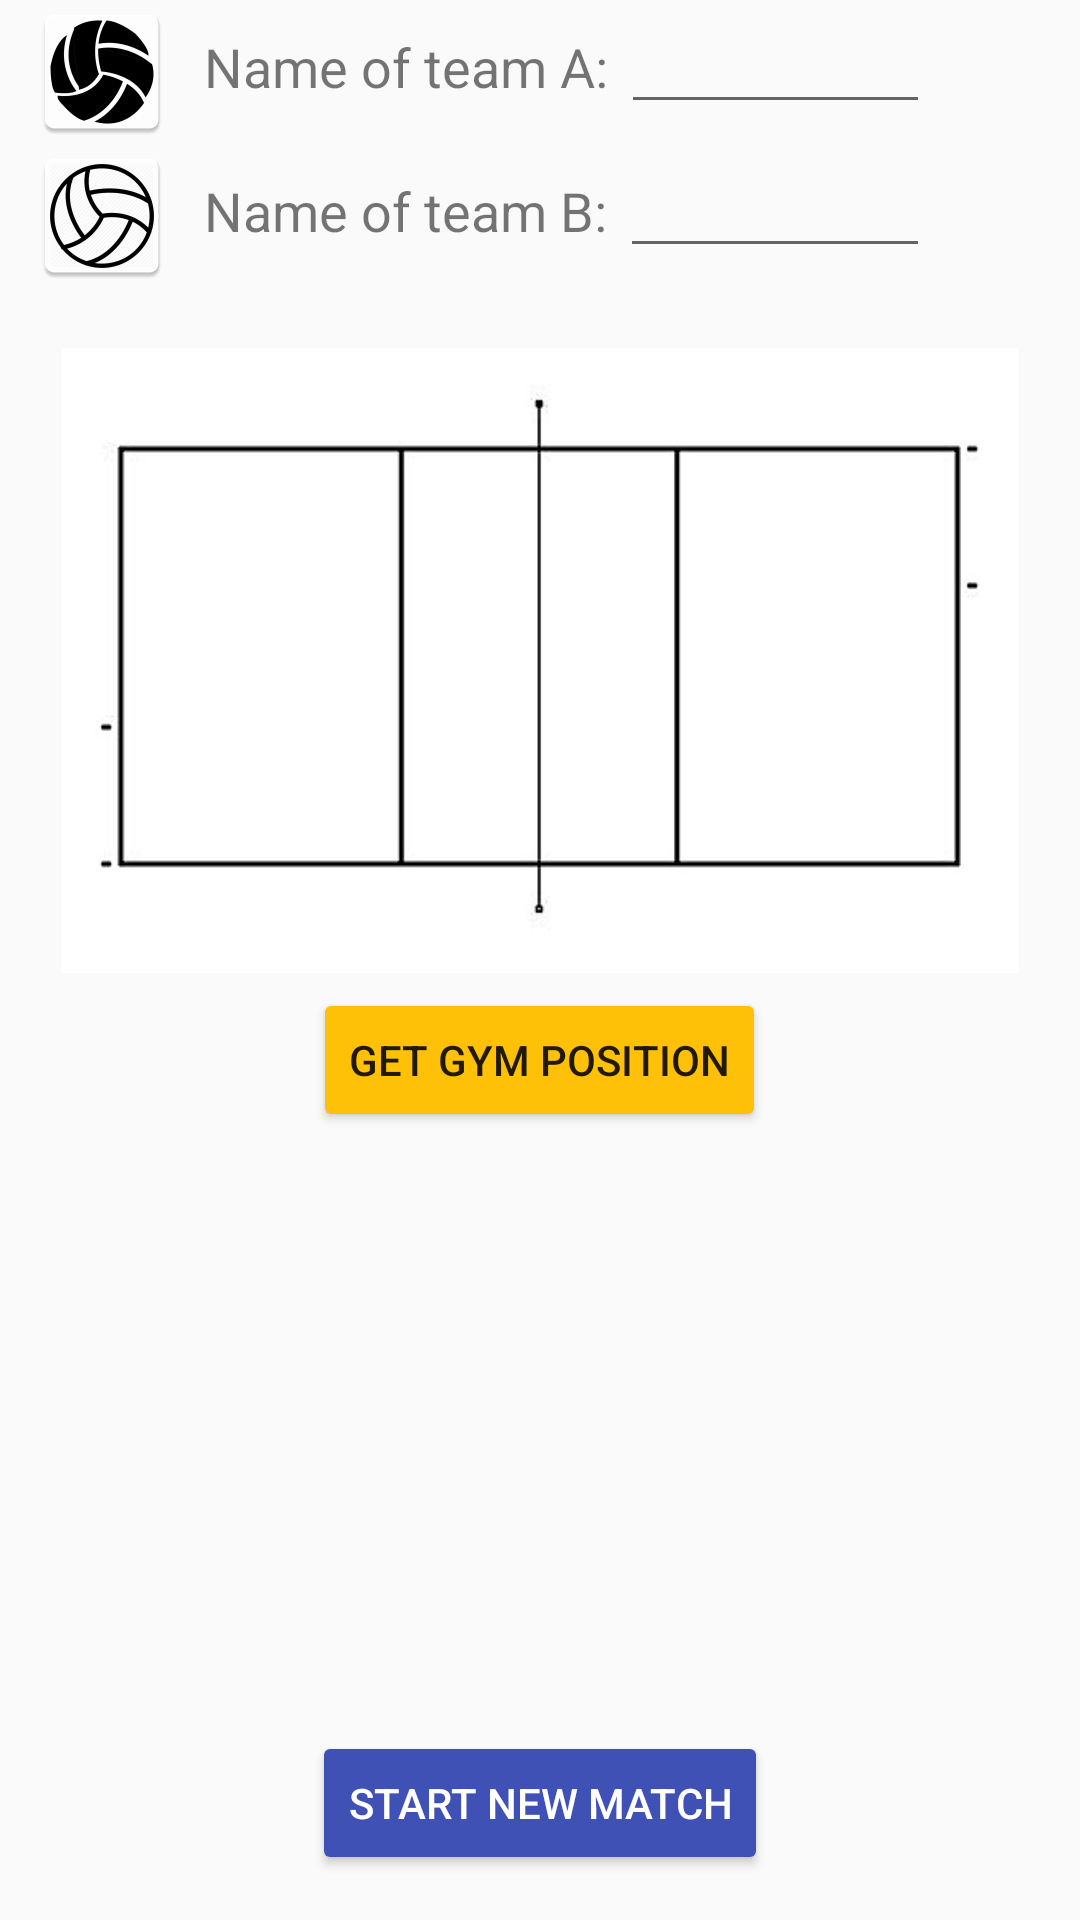

Reconstruct the res/layout file that produces this screen, plus the resources it refers to.
<!-- AndroidManifest.xml: application theme AppTheme -->
<!-- res/layout/match_info.xml -->
<?xml version="1.0" encoding="utf-8"?>
<RelativeLayout
    xmlns:android="http://schemas.android.com/apk/res/android"
    xmlns:tools="http://schemas.android.com/tools"
    xmlns:app="http://schemas.android.com/apk/res-auto"
    android:orientation="horizontal" android:layout_width="match_parent"
    android:layout_height="match_parent"
    >
    <LinearLayout
        android:orientation="vertical" android:layout_width="match_parent"
        android:layout_height="match_parent">
        <LinearLayout
            android:layout_width="match_parent"
            android:layout_height="wrap_content"
            android:orientation="horizontal"
            android:paddingLeft="10dp"
            android:paddingRight="10dp">
            <ImageView
                android:id="@+id/team_a_logo"
                android:layout_width="wrap_content"
                android:layout_height="wrap_content"
                android:src="@mipmap/ic_team_a_logo_placeholder"
                android:adjustViewBounds="true"
                android:maxWidth="50dp"
                android:maxHeight="50dp"
                />

            <TextView
                android:layout_width="wrap_content"
                android:layout_height="wrap_content"
                android:layout_weight="0"
                android:text="Name of team A: "
                android:textSize="18sp"
                android:paddingLeft="10dp"/>
            <EditText
                android:id="@+id/edit_team_a"
                android:layout_width="wrap_content"
                android:layout_height="wrap_content"
                android:layout_weight="2"
                android:maxLines="1"
                android:inputType="textNoSuggestions|textCapSentences"
                android:imeOptions="actionNext"/>
            <ImageView
                android:id="@+id/missing_a_name"
                android:layout_width="wrap_content"
                android:layout_height="wrap_content"
                android:src="@drawable/ic_missing_field"
                android:layout_margin="4dp"
                android:visibility="invisible"/>
        </LinearLayout>

        <LinearLayout
            android:layout_width="match_parent"
            android:layout_height="wrap_content"
            android:orientation="horizontal"
            android:paddingLeft="10dp"
            android:paddingRight="10dp"
            >

            <ImageView
                android:id="@+id/team_b_logo"
                android:layout_width="wrap_content"
                android:layout_height="wrap_content"
                android:src="@mipmap/ic_team_b_logo_placeholder"
                android:adjustViewBounds="true"
                android:maxWidth="50dp"
                android:maxHeight="50dp"/>

            <TextView
                android:layout_width="wrap_content"
                android:layout_height="wrap_content"
                android:layout_weight="0"
                android:text="Name of team B: "
                android:textSize="18sp"
                android:paddingLeft="10dp"/>
            <EditText
                android:id="@+id/edit_team_b"
                android:layout_width="wrap_content"
                android:layout_height="wrap_content"
                android:layout_weight="2"
                android:maxLines="1"
                android:inputType="textNoSuggestions|textCapSentences"
                android:imeOptions="actionDone"/>
            <ImageView
                android:id="@+id/missing_b_name"
                android:layout_width="wrap_content"
                android:layout_height="wrap_content"
                android:src="@drawable/ic_missing_field"
                android:layout_margin="4dp"
                android:visibility="invisible"/>
        </LinearLayout>
        <ImageView
            android:id="@+id/court_with_number_info"
            android:layout_width="match_parent"
            android:layout_height="wrap_content"
            android:src="@drawable/volleyball_court_position"
            android:adjustViewBounds="true"
            android:visibility="gone"
            android:layout_marginTop="20dp"
            android:layout_marginLeft="20dp"
            android:layout_marginRight="20dp"/>
        <ImageView
            android:id="@+id/empty_court"
            android:layout_width="match_parent"
            android:layout_height="wrap_content"
            android:src="@drawable/volleyball_court_empty"
            android:adjustViewBounds="true"
            android:layout_marginTop="20dp"
            android:layout_marginLeft="20dp"
            android:layout_marginRight="20dp"
            android:onClick="editLineUp"/>
        <LinearLayout
            android:id="@+id/lineup_button_wrapper"
            android:layout_width="wrap_content"
            android:layout_height="wrap_content"
            android:layout_gravity="center">
            <android.support.v7.widget.AppCompatButton
                android:id="@+id/get_gym_position"
                android:layout_width="wrap_content"
                android:layout_height="wrap_content"
                android:layout_centerHorizontal="true"
                android:layout_alignParentBottom="true"
                android:text="Get Gym position"
                android:layout_margin="5dp"
                app:backgroundTint="@color/colorAccent"
                tools:backgroundTint="@color/colorAccent"
                android:onClick="getLocation"
                />
        </LinearLayout>
    </LinearLayout>
    <android.support.v7.widget.AppCompatButton
        android:id="@+id/start_new_match"
        android:layout_width="wrap_content"
        android:layout_height="wrap_content"
        android:layout_centerHorizontal="true"
        android:layout_alignParentBottom="true"
        android:text="Start new match"
        android:layout_margin="15dp"
        app:backgroundTint="@color/colorPrimary"
        tools:backgroundTint="@color/colorPrimary"
        android:textColor="#FFFFFF"
        />

</RelativeLayout>
<!-- resources referenced by this layout -->
<resources>
  <color name="colorAccent">#FFC107</color>
  <color name="colorPrimary">#3F51B5</color>
  <!-- drawable ic_missing_field: png bitmap (drawable-hdpi, 423 bytes) -->
  <!-- drawable volleyball_court_empty: png bitmap (drawable, 8971 bytes) -->
  <!-- drawable volleyball_court_position: png bitmap (drawable, 30652 bytes) -->
  <!-- mipmap ic_team_a_logo_placeholder: png bitmap (mipmap-hdpi, 2759 bytes) -->
  <!-- mipmap ic_team_b_logo_placeholder: png bitmap (mipmap-hdpi, 3342 bytes) -->
  <style name="AppTheme" parent="Theme.AppCompat.Light.DarkActionBar">
          
          <item name="colorPrimary">@color/colorPrimary</item>
          <item name="colorPrimaryDark">@color/colorPrimaryDark</item>
          <item name="colorAccent">@color/colorAccent</item>
      </style>
  <color name="colorPrimaryDark">#303F9F</color>
</resources>
